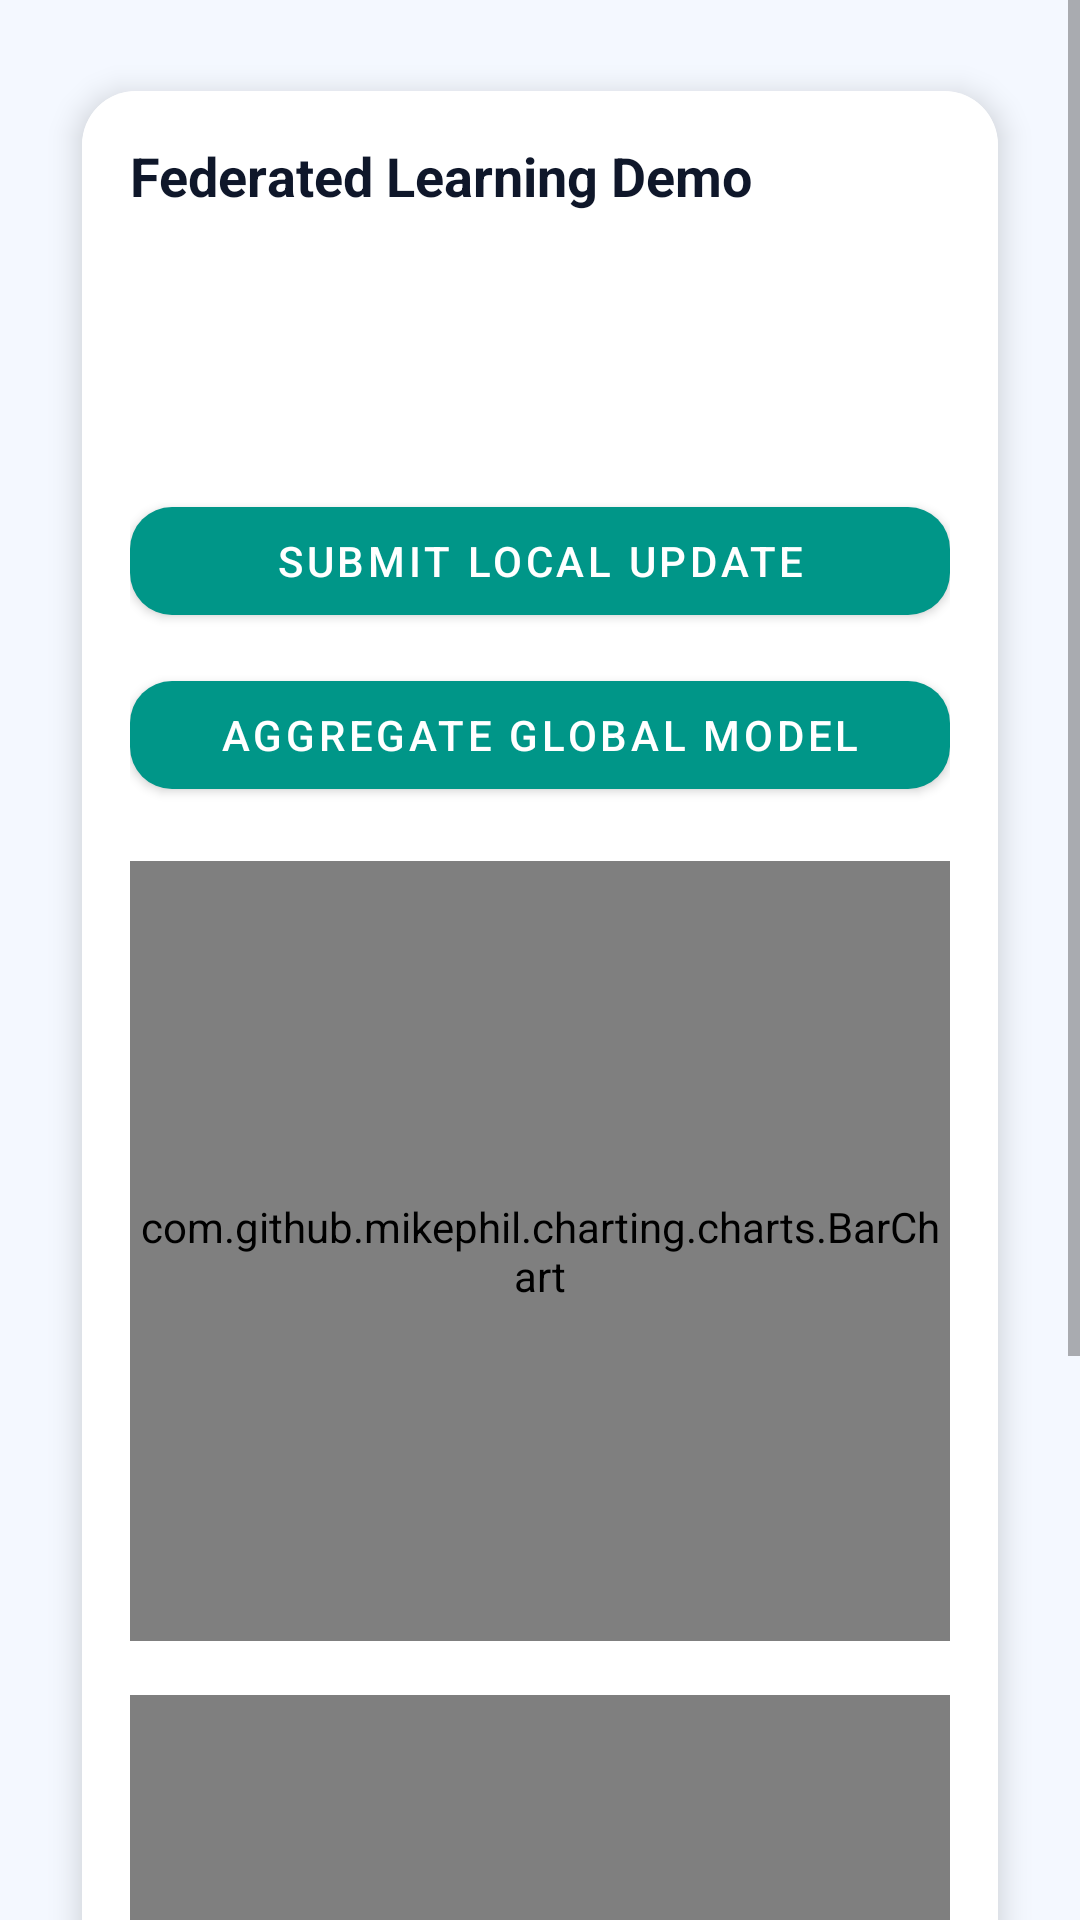

Here is an Android app screen rendered from its layout file. Give the layout XML and the strings, colors and styles it references.
<!-- AndroidManifest.xml: application theme Theme.WeatherApp -->
<!-- res/layout/fragment_f_l_demo.xml -->
<?xml version="1.0" encoding="utf-8"?>
<ScrollView xmlns:android="http://schemas.android.com/apk/res/android"
    xmlns:app="http://schemas.android.com/apk/res-auto"
    android:layout_width="match_parent"
    android:layout_height="match_parent"
    android:background="#F4F8FF"
    android:fillViewport="true">

    <LinearLayout
        android:layout_width="match_parent"
        android:layout_height="wrap_content"
        android:orientation="vertical"
        android:padding="16dp">

        <androidx.cardview.widget.CardView
            android:layout_width="match_parent"
            android:layout_height="wrap_content"
            app:cardCornerRadius="18dp"
            app:cardElevation="6dp"
            app:cardUseCompatPadding="true">

            <LinearLayout
                android:layout_width="match_parent"
                android:layout_height="wrap_content"
                android:orientation="vertical"
                android:padding="16dp"
                android:background="#FFFFFF">

                <TextView
                    android:layout_width="wrap_content"
                    android:layout_height="wrap_content"
                    android:text="Federated Learning Demo"
                    android:textColor="#0F172A"
                    android:textSize="18sp"
                    android:textStyle="bold" />

                <TextView
                    android:id="@+id/tvDoctorUid"
                    android:layout_width="match_parent"
                    android:layout_height="wrap_content"
                    android:layout_marginTop="10dp"
                    android:textColor="#334155"
                    android:textSize="13sp" />

                <TextView
                    android:id="@+id/tvLocalCount"
                    android:layout_width="match_parent"
                    android:layout_height="wrap_content"
                    android:layout_marginTop="6dp"
                    android:textColor="#334155"
                    android:textSize="14sp" />

                <TextView
                    android:id="@+id/tvRound"
                    android:layout_width="match_parent"
                    android:layout_height="wrap_content"
                    android:layout_marginTop="6dp"
                    android:textColor="#334155"
                    android:textSize="13sp" />

                <com.google.android.material.button.MaterialButton
                    android:id="@+id/btnSubmitLocal"
                    android:layout_width="match_parent"
                    android:layout_height="wrap_content"
                    android:layout_marginTop="16dp"
                    android:text="Submit Local Update"
                    app:cornerRadius="14dp" />

                <com.google.android.material.button.MaterialButton
                    android:id="@+id/btnAggregate"
                    android:layout_width="match_parent"
                    android:layout_height="wrap_content"
                    android:layout_marginTop="10dp"
                    android:text="Aggregate Global Model"
                    app:cornerRadius="14dp" />

                <com.github.mikephil.charting.charts.BarChart
                    android:id="@+id/barChartWeights"
                    android:layout_width="match_parent"
                    android:layout_height="260dp"
                    android:layout_marginTop="18dp" />

                <com.github.mikephil.charting.charts.LineChart
                    android:id="@+id/lineChartMetrics"
                    android:layout_width="match_parent"
                    android:layout_height="260dp"
                    android:layout_marginTop="18dp" />

                <TextView
                    android:id="@+id/tvResult"
                    android:layout_width="match_parent"
                    android:layout_height="wrap_content"
                    android:layout_marginTop="16dp"
                    android:text="Result will appear here"
                    android:textColor="#475569"
                    android:textSize="14sp" />

            </LinearLayout>
        </androidx.cardview.widget.CardView>
    </LinearLayout>
</ScrollView>
<!-- resources referenced by this layout -->
<resources>
  <style name="Theme.WeatherApp" parent="Theme.MaterialComponents.DayNight.NoActionBar">
          
          <item name="colorPrimary">#009688</item>
          <item name="colorPrimaryVariant">@color/app_accent_green</item>
          <item name="colorOnPrimary">@color/white</item>
          
          <item name="colorSecondary">@color/app_accent_green</item>
          <item name="colorSecondaryVariant">@color/app_accent_green</item>
          <item name="colorOnSecondary">@color/black</item>
          
          <item name="android:statusBarColor" tools:targetApi="l">@color/app_accent_green</item>
          
      </style>
  <color name="app_accent_green">#00897B</color>
  <color name="white">#FFFFFFFF</color>
  <color name="black">#FF000000</color>
</resources>
